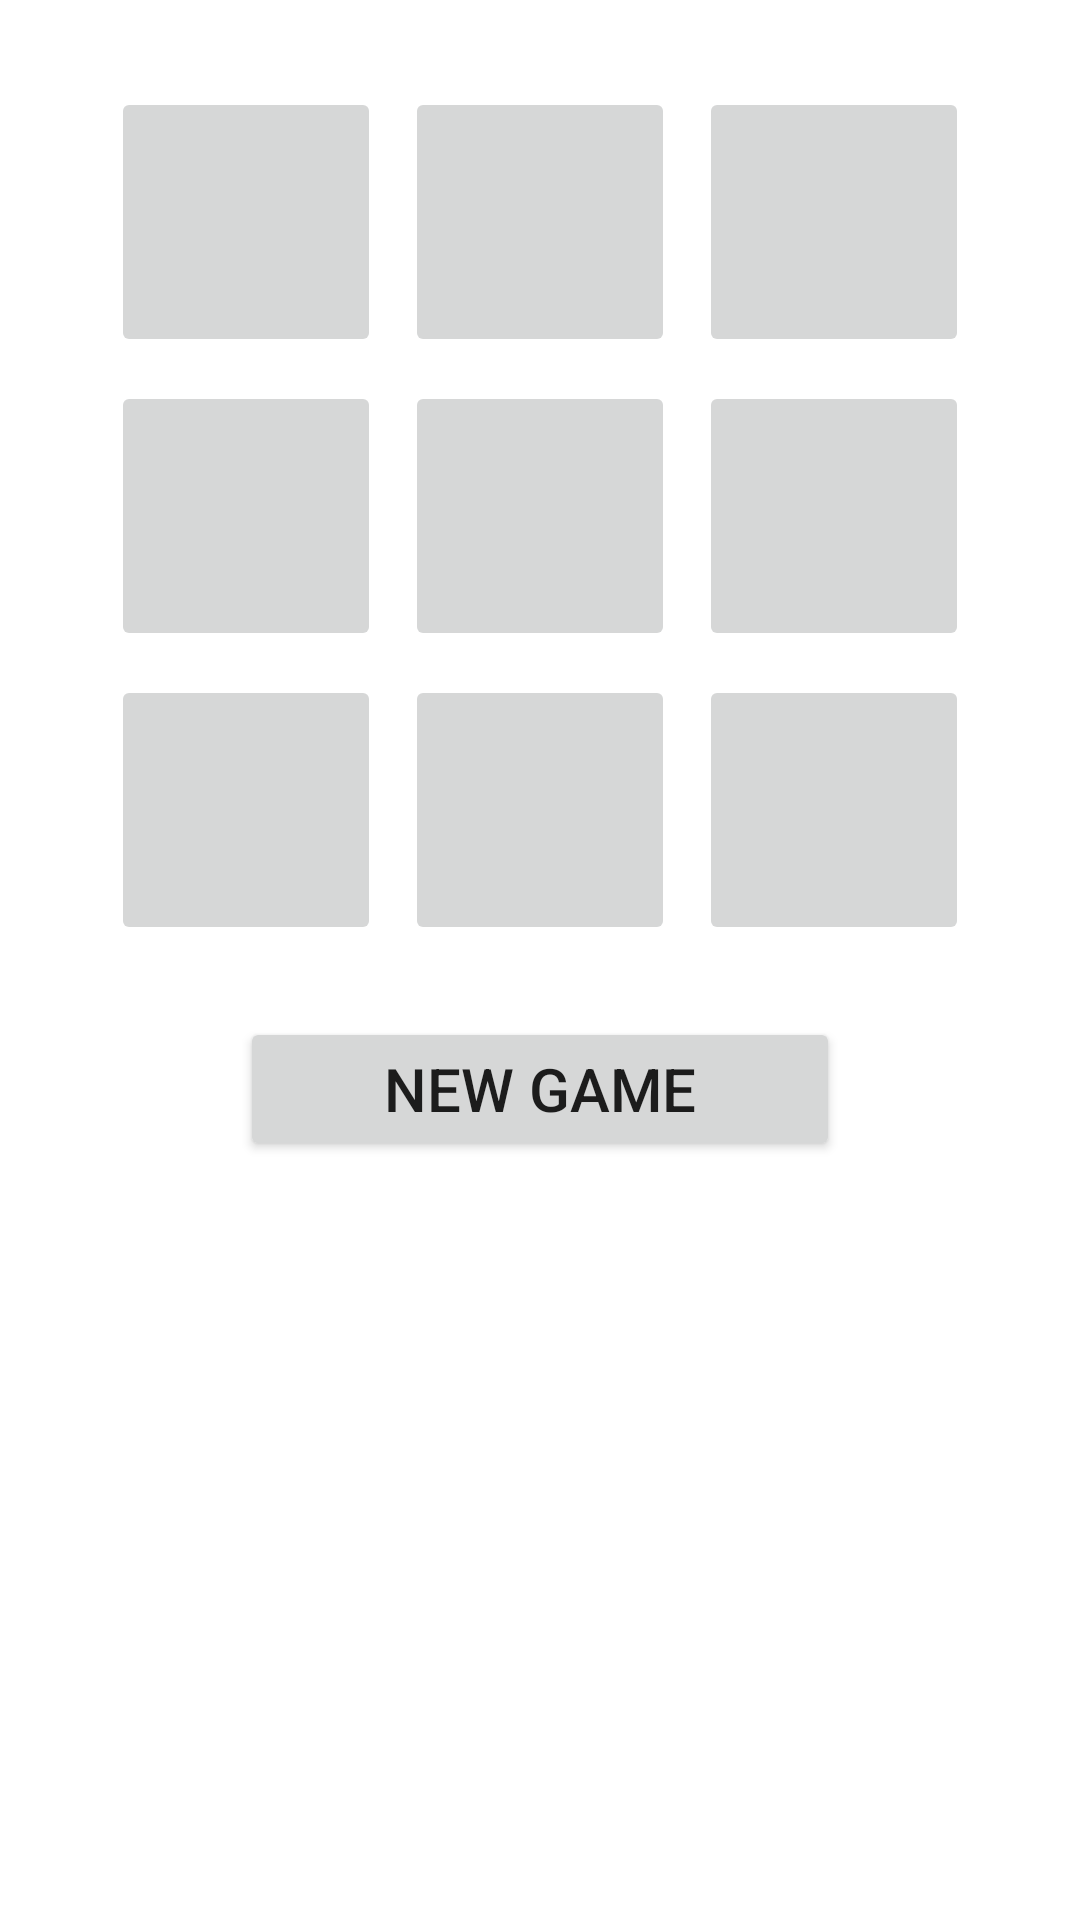

Reconstruct the res/layout file that produces this screen, plus the resources it refers to.
<!-- AndroidManifest.xml: application theme Theme.LightsOutApp -->
<!-- res/layout/activity_main.xml -->
<?xml version="1.0" encoding="utf-8"?>
<androidx.constraintlayout.widget.ConstraintLayout
    xmlns:android="http://schemas.android.com/apk/res/android"
    xmlns:app="http://schemas.android.com/apk/res-auto"
    xmlns:tools="http://schemas.android.com/tools"
    android:layout_width="match_parent"
    android:layout_height="match_parent"
    tools:context="com.example.lightsoutapp.MainActivity">

    <GridLayout
        android:id="@+id/light_grid"
        android:layout_width="wrap_content"
        android:layout_height="wrap_content"
        android:useDefaultMargins="true"
        android:columnCount="3"
        android:rowCount="3"
        android:layout_margin="25dp"
        app:layout_constraintLeft_toLeftOf="parent"
        app:layout_constraintRight_toRightOf="parent"
        app:layout_constraintTop_toTopOf="parent" >
        <ImageButton
            android:onClick="onLightButtonClick"
            style="@style/LightButton"
            android:src="@drawable/bulb"
            />
        <ImageButton
            android:onClick="onLightButtonClick"
            style="@style/LightButton"
            android:src="@drawable/bulb"
            />
        <ImageButton
            android:onClick="onLightButtonClick"
            style="@style/LightButton"
            android:src="@drawable/bulb"
            />
        <ImageButton
            android:onClick="onLightButtonClick"
            style="@style/LightButton"
            android:src="@drawable/bulb"
            />
        <ImageButton
            android:onClick="onLightButtonClick"
            style="@style/LightButton"
            android:src="@drawable/bulb"
            />
        <ImageButton
            android:onClick="onLightButtonClick"
            style="@style/LightButton"
            android:src="@drawable/bulb"
            />
        <ImageButton
            android:onClick="onLightButtonClick"
            style="@style/LightButton"
            android:src="@drawable/bulb"
            />
        <ImageButton
            android:onClick="onLightButtonClick"
            style="@style/LightButton"
            android:src="@drawable/bulb"
            />
        <ImageButton
            android:onClick="onLightButtonClick"
            style="@style/LightButton"
            android:src="@drawable/bulb"
            />
    </GridLayout>

    <Button
        android:id="@+id/new_game_button"
        style="@style/GameOptionButton"
        android:layout_marginTop="20dp"
        android:text="@string/new_game"
        android:onClick="onNewGameClick"
        app:layout_constraintLeft_toLeftOf="parent"
        app:layout_constraintRight_toRightOf="parent"
        app:layout_constraintTop_toBottomOf="@id/light_grid" />

</androidx.constraintlayout.widget.ConstraintLayout>
<!-- resources referenced by this layout -->
<resources>
  <string name="new_game">New Game</string>
  <style name="GameOptionButton">
          <item name="android:layout_height">wrap_content</item>
          <item name="android:layout_width">200dp</item>
          <item name="android:layout_marginTop">5dp</item>
          <item name="android:layout_marginLeft">20dp</item>
          <item name="android:layout_marginRight">20dp</item>
          <item name="android:textSize">20sp</item>
      </style>
  <style name="LightButton">
          <item name="android:layout_height">90dp</item>
          <item name="android:layout_width">90dp</item>
      </style>
  <style name="Theme.LightsOutApp" parent="Theme.MaterialComponents.DayNight.DarkActionBar">
          
          <item name="colorPrimary">@color/purple_500</item>
          <item name="colorPrimaryVariant">@color/purple_700</item>
          <item name="colorOnPrimary">@color/white</item>
          
          <item name="colorSecondary">@color/teal_200</item>
          <item name="colorSecondaryVariant">@color/teal_700</item>
          <item name="colorOnSecondary">@color/black</item>
          
          <item name="android:statusBarColor" tools:targetApi="l">?attr/colorPrimaryVariant</item>
          
      </style>
  <color name="purple_500">#FF6200EE</color>
  <color name="purple_700">#FF3700B3</color>
  <color name="white">#FFFFFFFF</color>
  <color name="teal_200">#FF03DAC5</color>
  <color name="teal_700">#FF018786</color>
  <color name="black">#000</color>
</resources>
